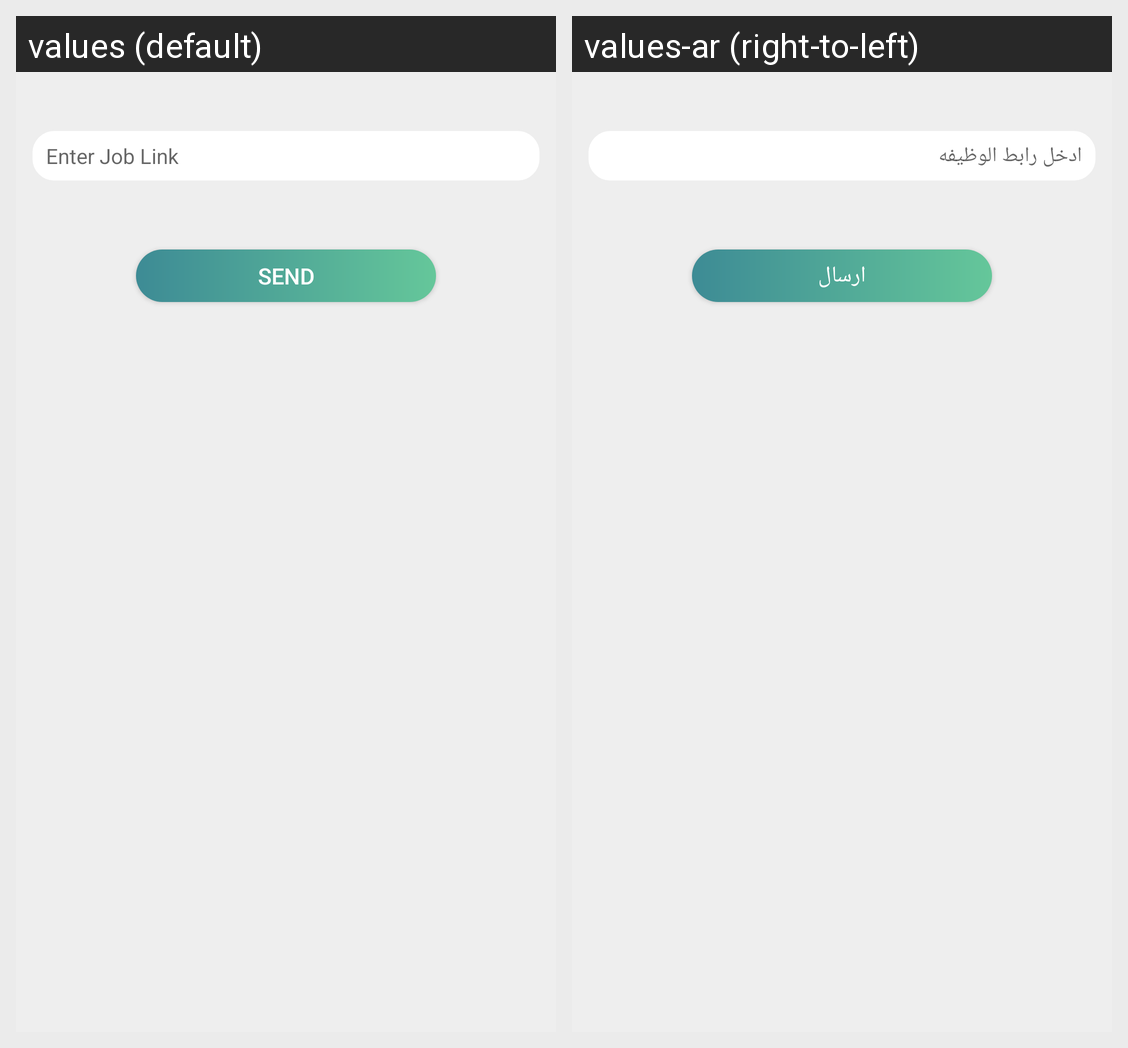

For this localized Android screen grid, give each drawn string resource with its value in every locale shown.
Android screen res/layout/fragment_apply_for_job.xml rendered under 2 locales, left to right: values (default), values-ar (right-to-left). Device: Nexus 5 (rendered at 1080×1920; each locale shown at half size, 540×960, under a caption strip naming it); theme AppTheme.
Strings drawn on this screen, with the default value and each locale's value (text and hints the layout hard-codes, and strings that could not be matched under every locale, appear in the picture but are not listed):

enter_job_link
  values: Enter Job Link
  values-ar: ادخل رابط الوظيفه

send
  values: send
  values-ar: ارسال
